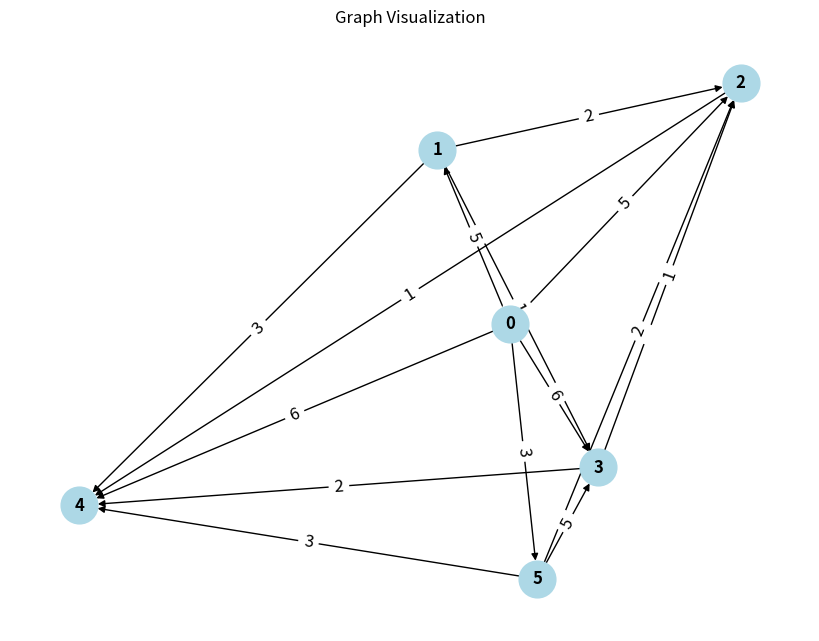

The script that saved this image:
import numpy as np
import matplotlib.pyplot as plt
import networkx as nx

i = np.inf  #infinity

class Graph:
    def __init__(self,matrix):
        self.mat = matrix  #adjacency Matrix
        
    #to get the shortest path Node from source Node at that instance
    def minDist(self,arr,d): 
        m = arr[0]
        for j in arr:
            if(d[j] < d[m]):
                m = j
        return m
    
    #dijkstra's algorithm
    def dijkstra(self,source): 
        n =len(self.mat[0])
        d = {}
        for node in range(0,n): 
            d[node] = self.mat[source][node]
        
        unvisited=[] #list of unvisited
        for node in range(0,n):
            if node != source: #adding all the nodes except source node as unvisited
                unvisited.append(node)
        while(len(unvisited) > 0):
            u = self.minDist(unvisited,d)
            unvisited.remove(u)
            for node in unvisited:
                # to check whether the path through current node is shorter than previous path
                if(d[node] > d[u] + self.mat[u][node]):
                    d[node] = d[u] + self.mat[u][node]
        print(d)
        return d
    
    def dynamic_programming(self,destination): 
        n =len(self.mat[0])
        d = {}
        for node in range(0,n): 
            d[node] = self.mat[node][destination]
        
        unvisited=[] #list of unvisited
        for v in range(0,n):
            if node != destination: #adding all the nodes except source node as unvisited
                unvisited.append(node)
        while(len(unvisited) > 0):
            u = self.minDist(unvisited,d)
            unvisited.remove(u)
            for v in unvisited:
                # to check whether the path through current node is shorter than previous path
                if(d[v] > d[u] + self.mat[v][u]):
                    d[v] = d[u] + self.mat[v][u]
        print(d)
        return d

    #floyd
    def floyd(self):
        dist = self.mat
        n = range(len(self.mat))
        for k in n:
            for l in n:
                for j in n:
                    dist[l][j] = min(dist[l][j],dist[l][k] + dist[k][j])
        #displaying distance matrix
        print(end="\t")
        for j in range(len(self.mat)):
            print(j,end="\t")
        print("")
        print("_________________________________________________________")
        for k in range(len(dist)):
            print(k,"|",end="\t")
            for j in dist[k]:
                print(j,end="\t")
            print("")
        return dist
    
    def display(self): #visualizing graph
        G = nx.DiGraph()
        for v in range(len(self.mat)):
            for j in range(len(self.mat)):
                if(self.mat[v][j] != i and self.mat[v][j] != 0):
                    G.add_edge(v, j,weight=self.mat[v][j])
        
        plt.figure(figsize=(8, 6))
        pos = nx.spring_layout(G)
        nx.draw(G, pos, with_labels=True, node_color="lightblue", font_weight="bold", node_size=700)
        
        edge_labels = nx.get_edge_attributes(G, 'weight')
        nx.draw_networkx_edge_labels(G, pos, edge_labels=edge_labels, font_size=12)
        
        plt.title("Graph Visualization")
        plt.show()

adj = [[0,5,i,i,i,3],
       [i,0,2,1,i,i],
       [i,i,0,i,1,i],
       [i,i,1,0,2,i],
       [i,i,i,i,0,i],
       [i,i,2,5,i,0]]

g = Graph(adj) #graph is initialized as adjacency matrix
print("\n\n")

source_vertex = 0 #give your source vertex
print(f"dijkstra with start vertex {source_vertex}:",end=" ")
dij = g.dijkstra(source_vertex)

print("\n\n\n\n")

print("floyd's algorithm output:\n")
floy = g.floyd()

print("\n\n\n\n\n\n")


destination_vertex = 4 #give your destination vertex
print(f"dijkstra with start vertex {destination_vertex}:",end=" ")
dyn = g.dynamic_programming(destination_vertex)


print("\n\n\n\n")

g.display()
